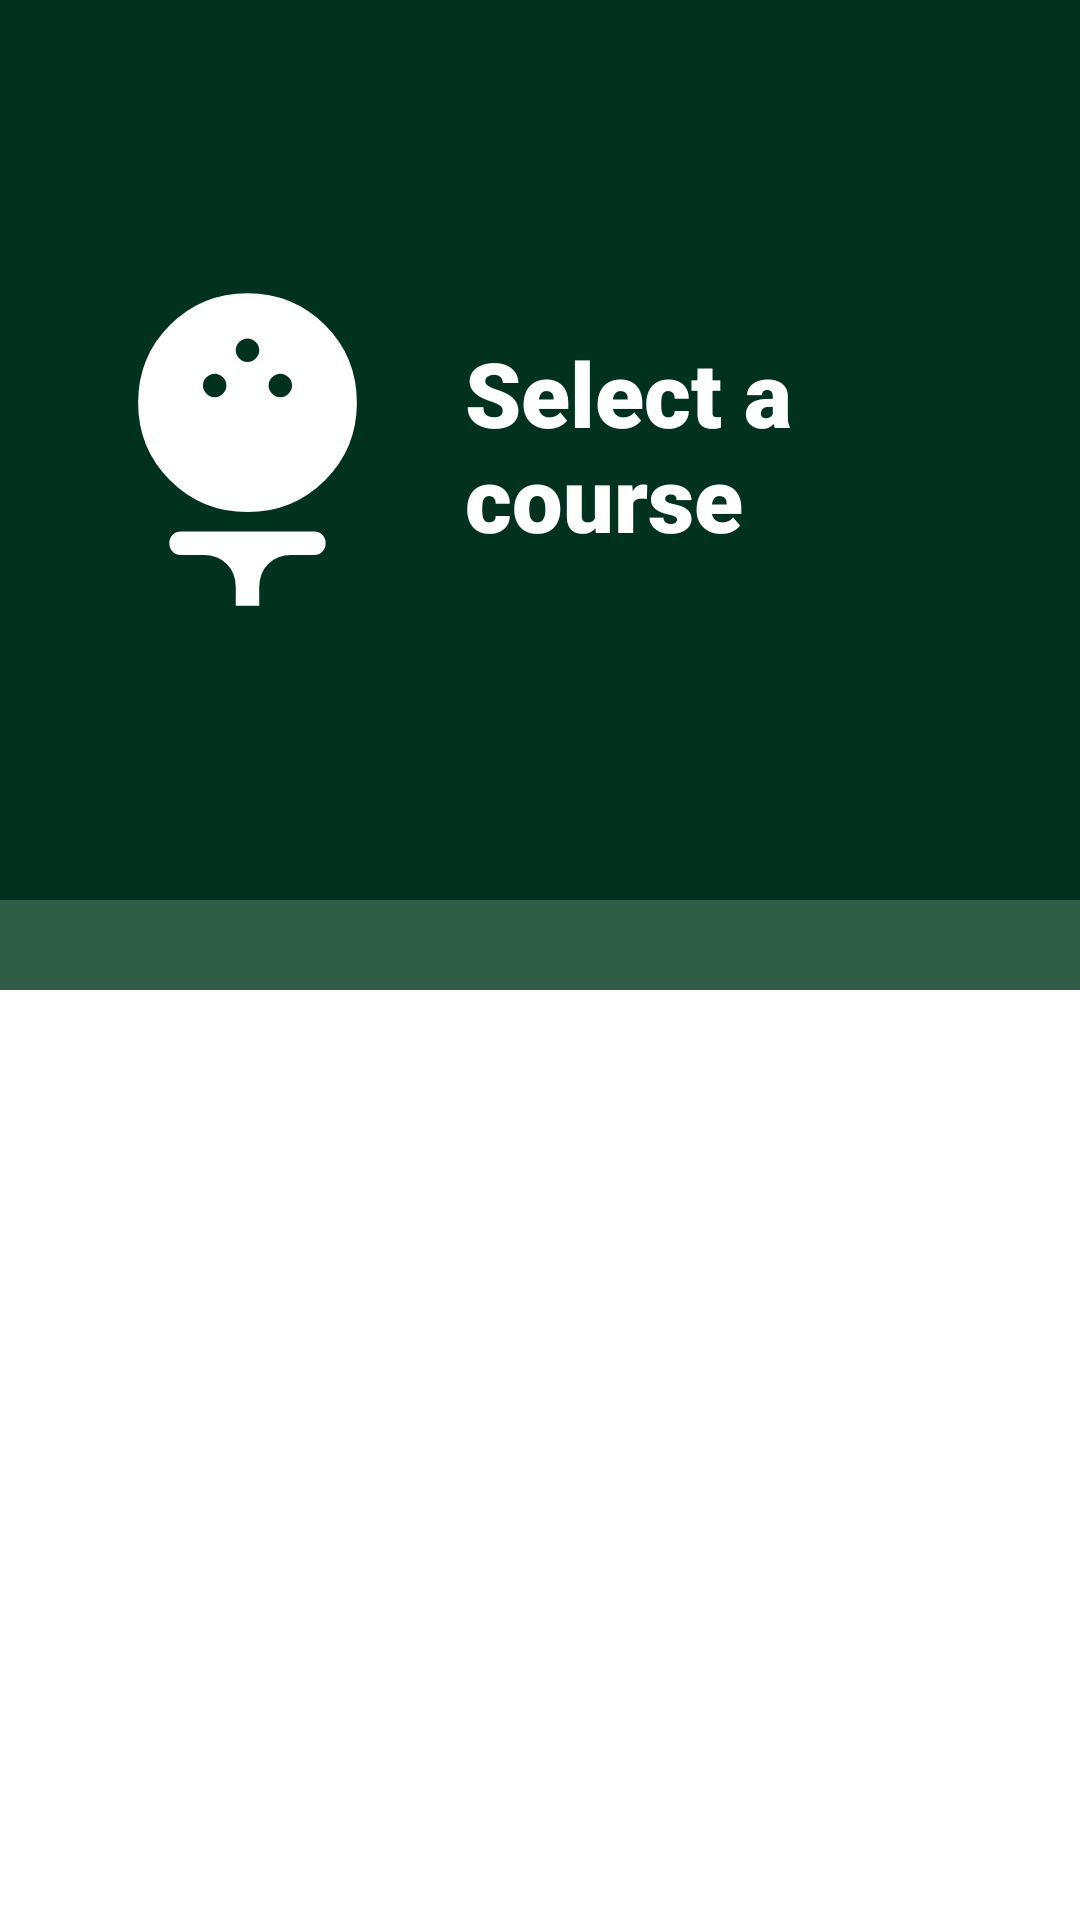

Android layout source for this screen:
<!-- AndroidManifest.xml: application theme Theme.GolfMaxFINAL -->
<!-- res/layout/activity_play_round.xml -->
<?xml version="1.0" encoding="utf-8"?>
<androidx.drawerlayout.widget.DrawerLayout
    xmlns:android="http://schemas.android.com/apk/res/android"
    xmlns:app="http://schemas.android.com/apk/res-auto"
    xmlns:tools="http://schemas.android.com/tools"
    android:id="@+id/drawerLayout"
    android:layout_width="match_parent"
    android:layout_height="match_parent"
    tools:context=".Activities.CourseListActivity"
    tools:ignore="HardcodedText">

    <LinearLayout
        android:layout_width="match_parent"
        android:layout_height="match_parent"
        android:orientation="vertical">

        <RelativeLayout
            android:layout_width="match_parent"
            android:layout_height="300dp"
            android:background="#013220"
            android:padding="20dp">

            <ImageView
                android:id="@+id/image_view_play_round_icon"
                android:layout_width="125dp"
                android:layout_height="125dp"
                android:layout_centerVertical="true"
                android:src="@drawable/play_round_icon_white" />

            <TextView
                android:id="@+id/text_view_select_course"
                android:layout_width="wrap_content"
                android:layout_height="wrap_content"
                android:layout_centerVertical="true"
                android:layout_marginLeft="10dp"
                android:layout_toRightOf="@+id/image_view_play_round_icon"
                android:fontFamily="sans-serif-black"
                android:includeFontPadding="false"
                android:text="Select a course"
                android:textColor="@color/white"
                android:textSize="30sp" />

        </RelativeLayout>

        <LinearLayout
            android:layout_width="match_parent"
            android:layout_height="30dp"
            android:layout_gravity="bottom"
            android:background="#2f5c47"
            android:columnCount="3"
            android:orientation="horizontal"/>

        <FrameLayout
            android:layout_width="match_parent"
            android:layout_height="match_parent"
            android:layout_weight="1"
            android:background="@color/white">

            <ScrollView
                android:layout_width="match_parent"
                android:layout_height="match_parent"
                android:fillViewport="true">

                <RelativeLayout
                    android:layout_width="wrap_content"
                    android:layout_height="wrap_content"
                    tools:context=".Activities.CourseListActivity">

                    <androidx.recyclerview.widget.RecyclerView
                        android:id="@+id/recycler_view_course_list"
                        android:layout_width="match_parent"
                        android:layout_height="match_parent"
                        android:layout_marginStart="10dp"
                        android:layout_marginTop="10dp"
                        android:layout_marginEnd="10dp"
                        android:layout_marginBottom="10dp" />

                </RelativeLayout>

            </ScrollView>

        </FrameLayout>

    </LinearLayout>

    <com.google.android.material.navigation.NavigationView
        android:id="@+id/navigation_view"
        android:layout_width="wrap_content"
        android:layout_height="match_parent"
        android:layout_gravity="start"
        app:menu="@menu/navigation_menu_play_round" />

</androidx.drawerlayout.widget.DrawerLayout>
<!-- resources referenced by this layout -->
<resources>
  <!-- drawable play_round_icon_white (drawable) -->
  <vector xmlns:android="http://schemas.android.com/apk/res/android"
      android:width="48dp"
      android:height="48dp"
      android:viewportWidth="48"
      android:viewportHeight="48">
    <path
        android:fillColor="@color/white"
        android:pathData="M24,32q-5.85,0 -9.925,-4.075Q10,23.85 10,18q0,-5.85 4.075,-9.925Q18.15,4 24,4q5.85,0 9.925,4.075Q38,12.15 38,18q0,5.85 -4.075,9.925Q29.85,32 24,32ZM19.8,17.3q0.6,0 1.05,-0.45 0.45,-0.45 0.45,-1.05 0,-0.6 -0.45,-1.05 -0.45,-0.45 -1.05,-0.45 -0.6,0 -1.05,0.45 -0.45,0.45 -0.45,1.05 0,0.6 0.45,1.05 0.45,0.45 1.05,0.45ZM28.2,17.3q0.6,0 1.05,-0.45 0.45,-0.45 0.45,-1.05 0,-0.6 -0.45,-1.05 -0.45,-0.45 -1.05,-0.45 -0.6,0 -1.05,0.45 -0.45,0.45 -0.45,1.05 0,0.6 0.45,1.05 0.45,0.45 1.05,0.45ZM24,12.8q0.6,0 1.05,-0.45 0.45,-0.45 0.45,-1.05 0,-0.6 -0.45,-1.05Q24.6,9.8 24,9.8q-0.6,0 -1.05,0.45 -0.45,0.45 -0.45,1.05 0,0.6 0.45,1.05 0.45,0.45 1.05,0.45ZM22.5,44v-2.4q0,-1.8 -1.15,-2.95 -1.15,-1.15 -2.95,-1.15h-2.9q-0.65,0 -1.075,-0.425Q14,36.65 14,36q0,-0.65 0.425,-1.075 0.425,-0.425 1.075,-0.425h17q0.65,0 1.075,0.425Q34,35.35 34,36q0,0.65 -0.425,1.075 -0.425,0.425 -1.075,0.425h-2.9q-1.8,0 -2.95,1.15 -1.15,1.15 -1.15,2.95L25.5,44Z"/>
  </vector>
  <!-- not gathered from this repository: default colours our renderer supplied (Android Studio template values) -->
  <color name="white">#FFFFFFFF</color>
</resources>
